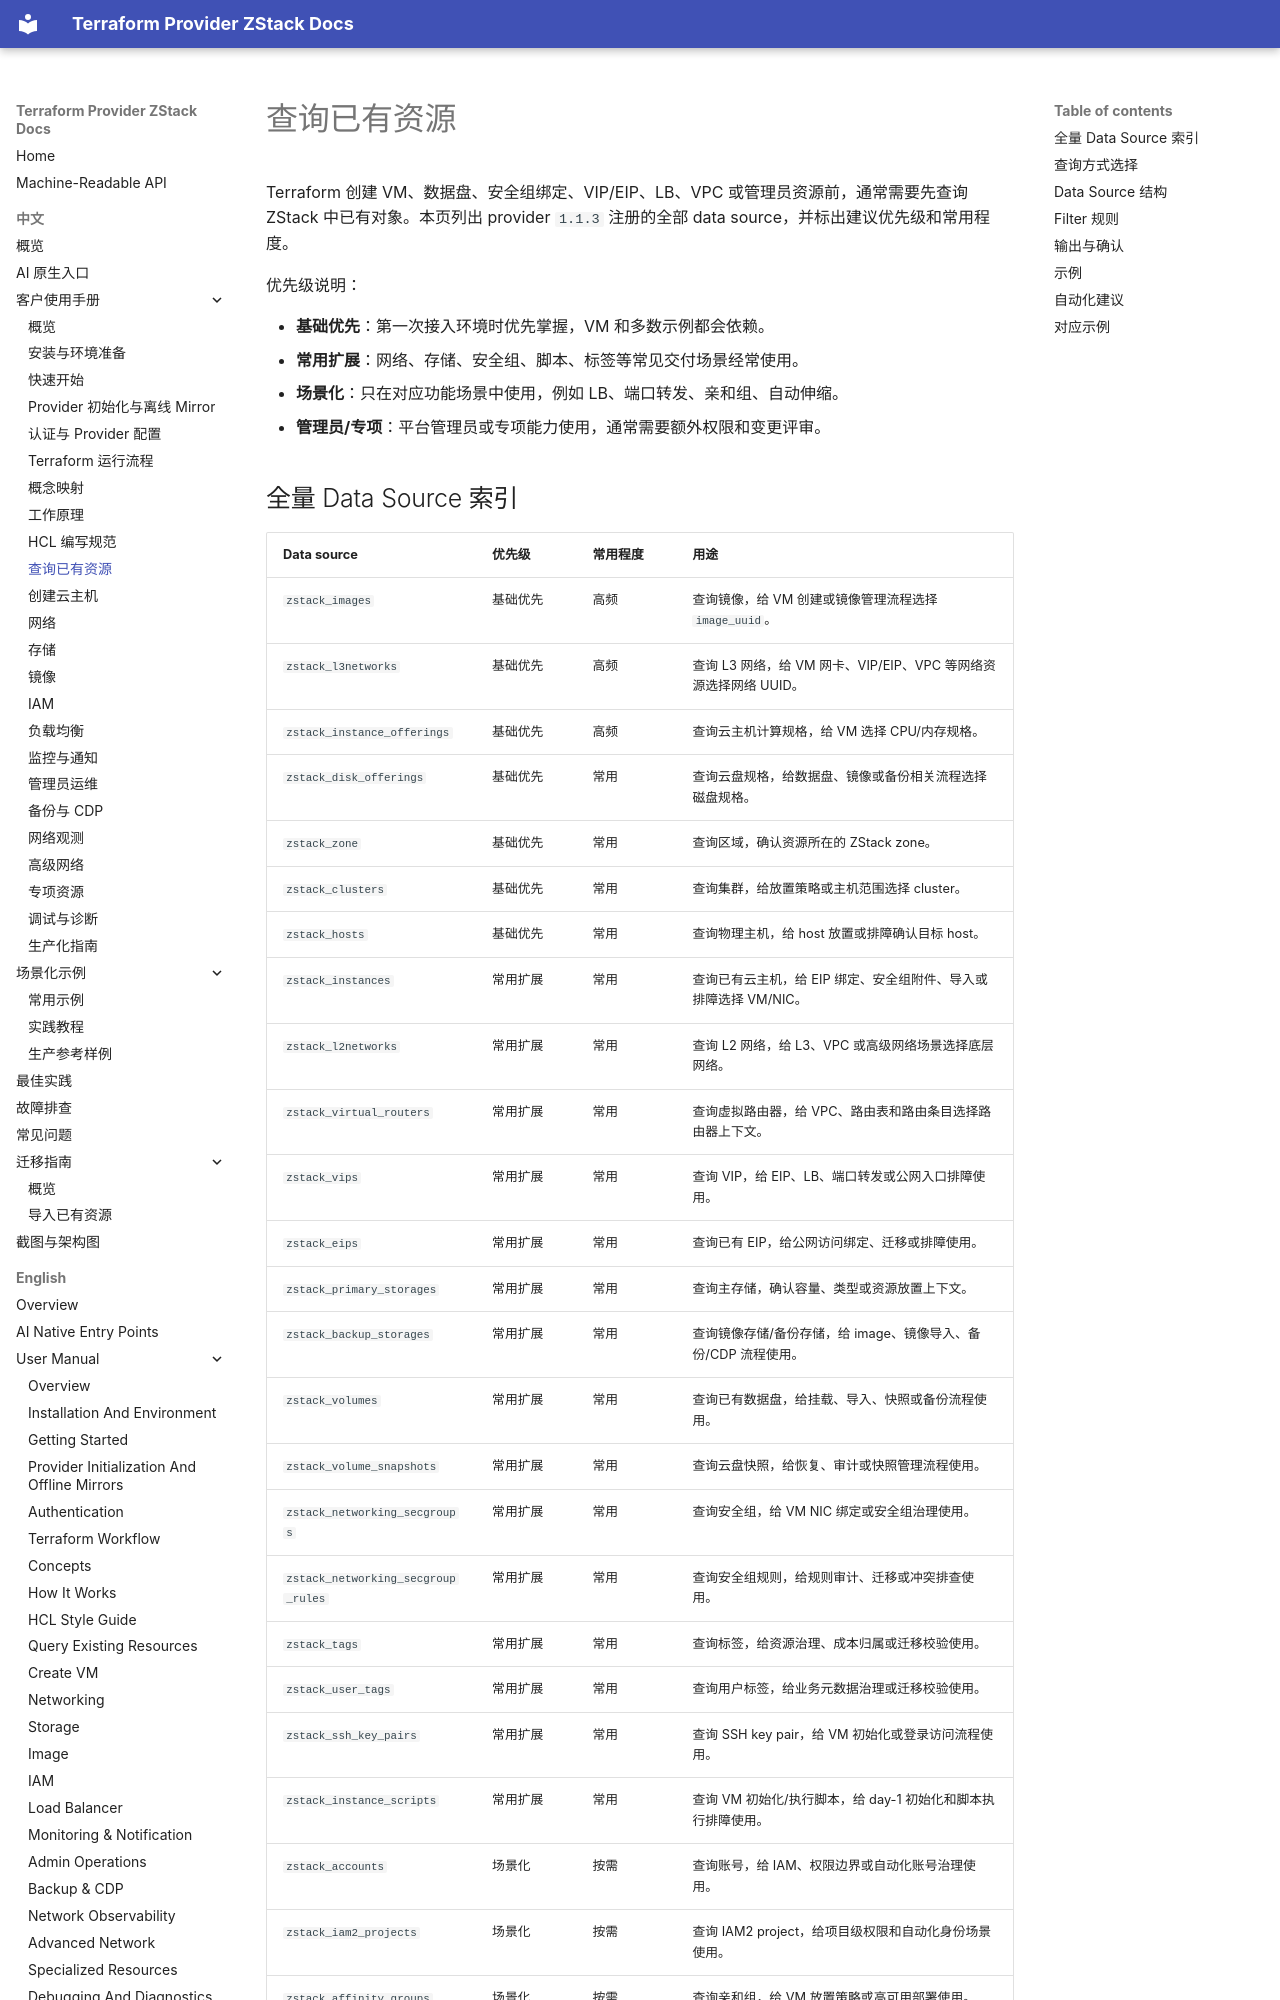

repository: terraform-zstack-modules/terraform-provider-zstack-docs · page: zh/manual/query-existing-resources/index.html · generator: mkdocs

# 查询已有资源

Terraform 创建 VM、数据盘、安全组绑定、VIP/EIP、LB、VPC 或管理员资源前，通常需要先查询 ZStack 中已有对象。本页列出 provider `1.1.3` 注册的全部 data source，并标出建议优先级和常用程度。

优先级说明：

- **基础优先**：第一次接入环境时优先掌握，VM 和多数示例都会依赖。
- **常用扩展**：网络、存储、安全组、脚本、标签等常见交付场景经常使用。
- **场景化**：只在对应功能场景中使用，例如 LB、端口转发、亲和组、自动伸缩。
- **管理员/专项**：平台管理员或专项能力使用，通常需要额外权限和变更评审。
